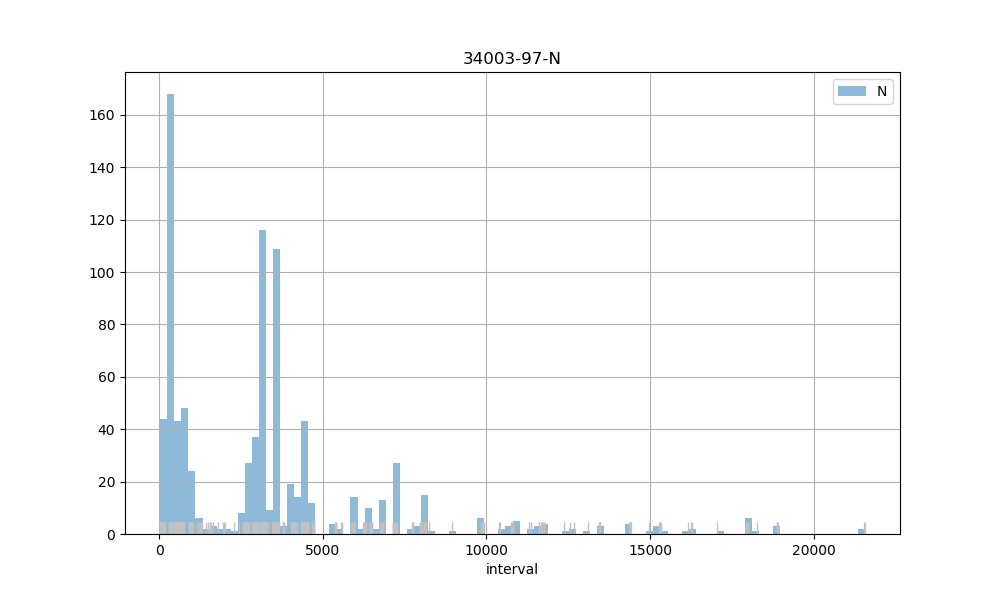

Source data for this figure (header and first rows):
count, 893.00
mean, 3382
std, 3519
min, 36.00
25%, 545
50%, 3186
75%, 4119
max, 21557
